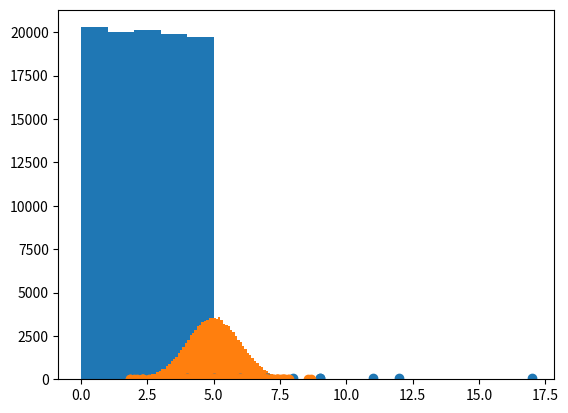

This figure's Python source:
import numpy
from scipy import stats
import matplotlib.pyplot as plt

speed = [99, 86, 87, 88, 111, 86, 103, 87, 94, 78, 77, 85, 86]
ages = [5, 31, 43, 48, 50, 41, 7, 11, 15, 39, 80, 82, 32, 2, 8, 6, 25, 36, 27, 61, 31]

print("Mean : ", numpy.mean(speed))  # 89.7 (average)
print("Median : ", numpy.median(speed))  # 87.0 Middle value after sorting
print("Mode : ", stats.mode(speed))  # 86 Most occurring value

print("Standard Deviation : ", numpy.std(speed))  # How much spread out the values are
print("Variance : ", numpy.var(speed))  # Square of SD

print("Percentile 75 : ", numpy.percentile(ages, 75))  # 43 The age of 75% of people is 43 or less

print("Ten random floats : ", numpy.random.uniform(0.0, 5.0, 10))  # Generate 10 random floats between 0 and 5

# Data Distribution
plt.hist(numpy.random.uniform(0.0, 5.0, 100000), 5)  # Uniform
plt.show()

plt.hist(numpy.random.normal(5.0, 1.0, 100000), 100)  # Normal (Gaussian) - bell curve
plt.show()

x = [5, 7, 8, 7, 2, 17, 2, 9, 4, 11, 12, 9, 6]  # Scatter plot x-axis
y = [99, 86, 87, 88, 111, 86, 103, 87, 94, 78, 77, 85, 86]  # Scatter plot y-axis

plt.scatter(x, y)
plt.show()

x = numpy.random.normal(5.0, 1.0, 1000)  # Mean 5, SD 1
y = numpy.random.normal(10.0, 2.0, 1000)  # Mean 10, SD 2

plt.scatter(x, y)
plt.show()
